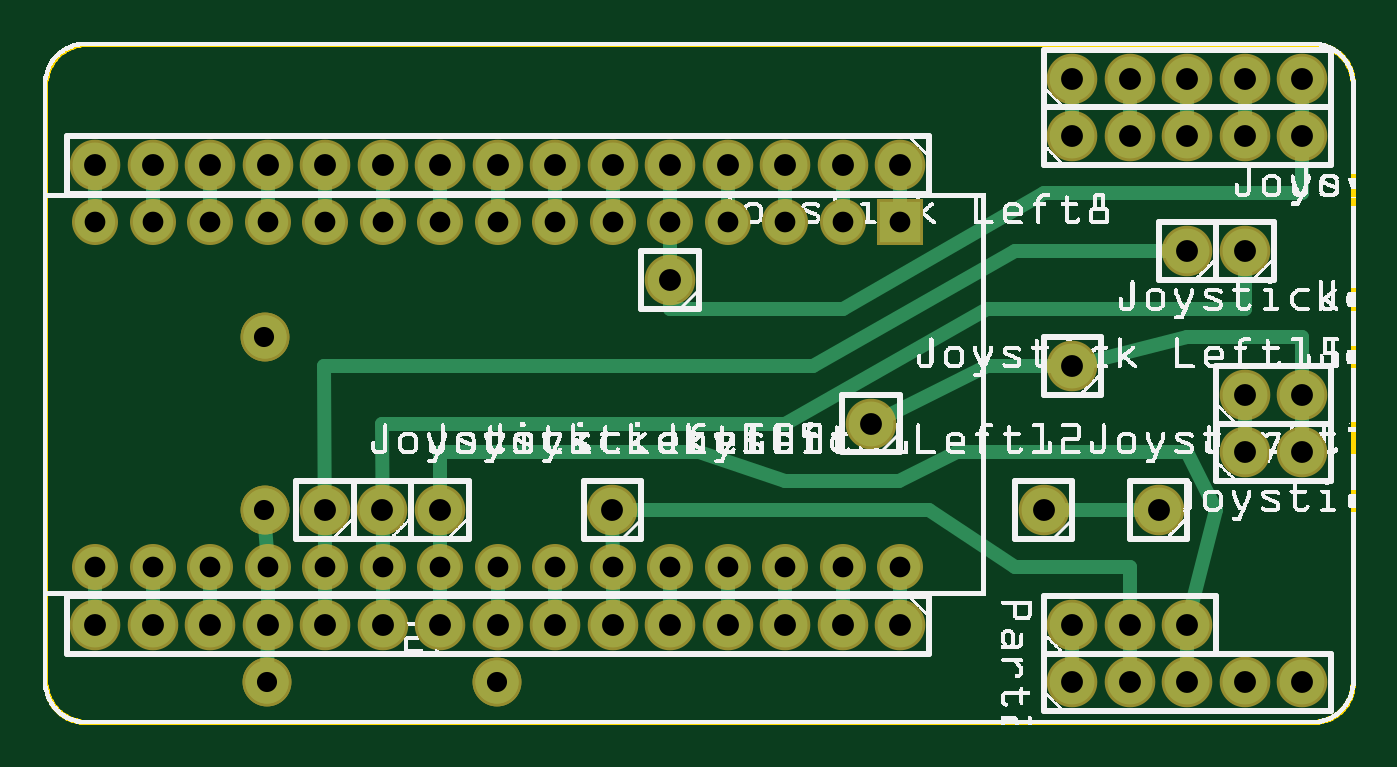
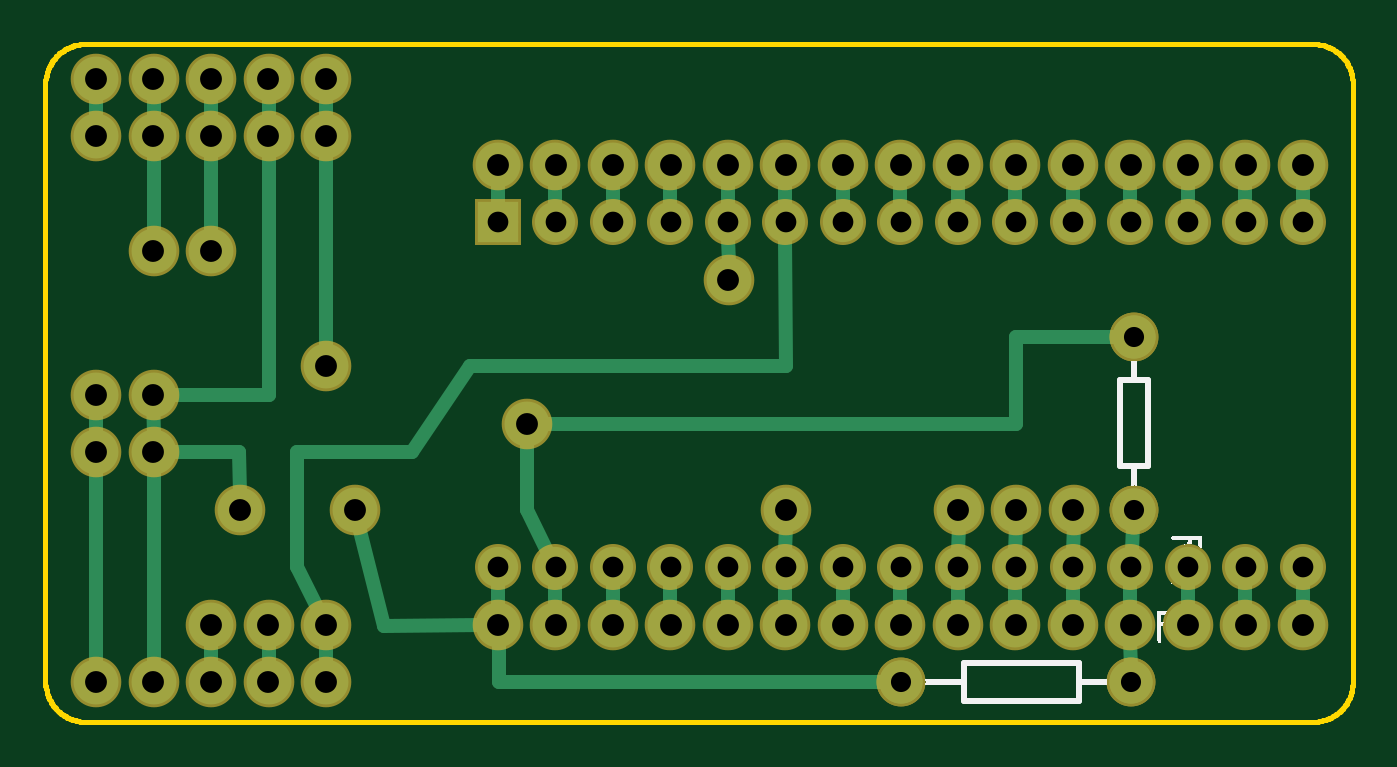
Circuit board: 8 layer files. Board 57.8 x 29.9 mm.
- outline: joystick_down_contour.gm1 (60251 bytes)
- bottom_copper: joystick_down_copperBottom.gbl (4055 bytes)
- top_copper: joystick_down_copperTop.gtl (4162 bytes)
- drill: joystick_down_drill.txt (1601 bytes)
- bottom_mask: joystick_down_maskBottom.gbs (1712 bytes)
- top_mask: joystick_down_maskTop.gts (1712 bytes)
- bottom_silk: joystick_down_silkBottom.gbo (5039 bytes)
- top_silk: joystick_down_silkTop.gto (230817 bytes)

=== outline: joystick_down_contour.gm1 (60251 bytes, source omitted) ===
=== bottom_copper: joystick_down_copperBottom.gbl ===
G04 MADE WITH FRITZING*
G04 WWW.FRITZING.ORG*
G04 DOUBLE SIDED*
G04 HOLES PLATED*
G04 CONTOUR ON CENTER OF CONTOUR VECTOR*
%ASAXBY*%
%FSLAX23Y23*%
%MOIN*%
%OFA0B0*%
%SFA1.0B1.0*%
%ADD10C,0.075000*%
%ADD11C,0.070000*%
%ADD12C,0.078000*%
%ADD13R,0.070000X0.069972*%
%ADD14C,0.024000*%
%LNCOPPER0*%
G90*
G70*
G54D10*
X385Y673D03*
X385Y373D03*
X385Y673D03*
X385Y373D03*
X790Y73D03*
X390Y73D03*
X790Y73D03*
X390Y73D03*
G54D11*
X1491Y873D03*
X1391Y873D03*
X1291Y873D03*
X1191Y873D03*
X1091Y873D03*
X991Y873D03*
X891Y873D03*
X791Y873D03*
X691Y873D03*
X591Y873D03*
X491Y873D03*
X391Y873D03*
X291Y873D03*
X191Y873D03*
X91Y873D03*
X1491Y273D03*
X1391Y273D03*
X1291Y273D03*
X1191Y273D03*
X1091Y273D03*
X991Y273D03*
X891Y273D03*
X791Y273D03*
X691Y273D03*
X591Y273D03*
X491Y273D03*
X391Y273D03*
X291Y273D03*
X191Y273D03*
X91Y273D03*
G54D12*
X1440Y523D03*
X1940Y373D03*
X1740Y373D03*
X990Y373D03*
X690Y373D03*
X490Y373D03*
X590Y373D03*
X1090Y773D03*
X2090Y823D03*
X1990Y823D03*
X2090Y573D03*
X2190Y573D03*
X1790Y623D03*
X2090Y473D03*
X2190Y473D03*
X1790Y173D03*
X1890Y173D03*
X1990Y173D03*
X1790Y1023D03*
X1890Y1023D03*
X1990Y1023D03*
X2090Y1023D03*
X2190Y1023D03*
X1790Y1123D03*
X1890Y1123D03*
X1990Y1123D03*
X2090Y1123D03*
X2190Y1123D03*
X1790Y73D03*
X1890Y73D03*
X1990Y73D03*
X2090Y73D03*
X2190Y73D03*
X1491Y973D03*
X1391Y973D03*
X1291Y973D03*
X1191Y973D03*
X1091Y973D03*
X991Y973D03*
X891Y973D03*
X791Y973D03*
X691Y973D03*
X591Y973D03*
X491Y973D03*
X391Y973D03*
X291Y973D03*
X191Y973D03*
X91Y973D03*
X1491Y173D03*
X1391Y173D03*
X1291Y173D03*
X1191Y173D03*
X1091Y173D03*
X991Y173D03*
X891Y173D03*
X791Y173D03*
X691Y173D03*
X591Y173D03*
X491Y173D03*
X391Y173D03*
X291Y173D03*
X191Y173D03*
X91Y173D03*
G54D13*
X1491Y873D03*
G54D14*
X2090Y443D02*
X2090Y103D01*
D02*
X2091Y573D02*
X2090Y503D01*
D02*
X1890Y573D02*
X2091Y573D01*
D02*
X1890Y1093D02*
X1890Y573D01*
D02*
X1790Y1053D02*
X1790Y1093D01*
D02*
X1790Y653D02*
X1790Y993D01*
D02*
X2190Y443D02*
X2190Y103D01*
D02*
X2190Y543D02*
X2190Y503D01*
D02*
X1990Y993D02*
X1990Y853D01*
D02*
X1990Y1093D02*
X1990Y1053D01*
D02*
X2090Y993D02*
X2090Y853D01*
D02*
X2090Y1093D02*
X2090Y1053D01*
D02*
X491Y302D02*
X490Y343D01*
D02*
X591Y302D02*
X590Y343D01*
D02*
X1091Y844D02*
X1090Y803D01*
D02*
X991Y302D02*
X990Y343D01*
D02*
X691Y302D02*
X690Y343D01*
D02*
X1540Y624D02*
X990Y624D01*
D02*
X1840Y474D02*
X1641Y474D01*
D02*
X1641Y474D02*
X1540Y624D01*
D02*
X1840Y273D02*
X1840Y474D01*
D02*
X990Y624D02*
X991Y844D01*
D02*
X1804Y200D02*
X1840Y273D01*
D02*
X1690Y172D02*
X1521Y173D01*
D02*
X1733Y344D02*
X1690Y172D01*
D02*
X1941Y474D02*
X2060Y473D01*
D02*
X1940Y403D02*
X1941Y474D01*
D02*
X1440Y373D02*
X1404Y299D01*
D02*
X1440Y523D02*
X1440Y373D01*
D02*
X1339Y523D02*
X1440Y523D01*
D02*
X1410Y523D02*
X1339Y523D01*
D02*
X391Y143D02*
X390Y102D01*
D02*
X1489Y74D02*
X1490Y143D01*
D02*
X819Y73D02*
X1489Y74D01*
D02*
X386Y345D02*
X389Y302D01*
D02*
X590Y673D02*
X413Y673D01*
D02*
X590Y523D02*
X590Y673D01*
D02*
X1339Y523D02*
X590Y523D01*
D02*
X2190Y1093D02*
X2190Y1053D01*
D02*
X1491Y203D02*
X1491Y244D01*
D02*
X1391Y203D02*
X1391Y244D01*
D02*
X1790Y143D02*
X1790Y103D01*
D02*
X1890Y143D02*
X1890Y103D01*
D02*
X1990Y143D02*
X1990Y103D01*
D02*
X491Y203D02*
X491Y244D01*
D02*
X591Y203D02*
X591Y244D01*
D02*
X91Y943D02*
X91Y902D01*
D02*
X191Y943D02*
X191Y902D01*
D02*
X291Y943D02*
X291Y902D01*
D02*
X391Y943D02*
X391Y902D01*
D02*
X491Y943D02*
X491Y902D01*
D02*
X591Y943D02*
X591Y902D01*
D02*
X691Y943D02*
X691Y902D01*
D02*
X791Y943D02*
X791Y902D01*
D02*
X891Y943D02*
X891Y902D01*
D02*
X991Y943D02*
X991Y902D01*
D02*
X1091Y943D02*
X1091Y902D01*
D02*
X1191Y943D02*
X1191Y902D01*
D02*
X1291Y943D02*
X1291Y902D01*
D02*
X1391Y943D02*
X1391Y902D01*
D02*
X1491Y943D02*
X1491Y902D01*
D02*
X1291Y244D02*
X1291Y203D01*
D02*
X1191Y244D02*
X1191Y203D01*
D02*
X1091Y244D02*
X1091Y203D01*
D02*
X991Y244D02*
X991Y203D01*
D02*
X891Y244D02*
X891Y203D01*
D02*
X791Y244D02*
X791Y203D01*
D02*
X691Y244D02*
X691Y203D01*
D02*
X391Y244D02*
X391Y203D01*
D02*
X291Y244D02*
X291Y203D01*
D02*
X191Y244D02*
X191Y203D01*
D02*
X91Y244D02*
X91Y203D01*
G04 End of Copper0*
M02*
=== top_copper: joystick_down_copperTop.gtl ===
G04 MADE WITH FRITZING*
G04 WWW.FRITZING.ORG*
G04 DOUBLE SIDED*
G04 HOLES PLATED*
G04 CONTOUR ON CENTER OF CONTOUR VECTOR*
%ASAXBY*%
%FSLAX23Y23*%
%MOIN*%
%OFA0B0*%
%SFA1.0B1.0*%
%ADD10C,0.075000*%
%ADD11C,0.070000*%
%ADD12C,0.078000*%
%ADD13R,0.070000X0.069972*%
%ADD14C,0.024000*%
%LNCOPPER1*%
G90*
G70*
G54D10*
X385Y673D03*
X385Y373D03*
X385Y673D03*
X385Y373D03*
X790Y73D03*
X390Y73D03*
X790Y73D03*
X390Y73D03*
G54D11*
X1491Y873D03*
X1391Y873D03*
X1291Y873D03*
X1191Y873D03*
X1091Y873D03*
X991Y873D03*
X891Y873D03*
X791Y873D03*
X691Y873D03*
X591Y873D03*
X491Y873D03*
X391Y873D03*
X291Y873D03*
X191Y873D03*
X91Y873D03*
X1491Y273D03*
X1391Y273D03*
X1291Y273D03*
X1191Y273D03*
X1091Y273D03*
X991Y273D03*
X891Y273D03*
X791Y273D03*
X691Y273D03*
X591Y273D03*
X491Y273D03*
X391Y273D03*
X291Y273D03*
X191Y273D03*
X91Y273D03*
G54D12*
X1440Y523D03*
X1940Y373D03*
X1740Y373D03*
X990Y373D03*
X690Y373D03*
X490Y373D03*
X590Y373D03*
X1090Y773D03*
X2090Y823D03*
X1990Y823D03*
X2090Y573D03*
X2190Y573D03*
X1790Y623D03*
X2090Y473D03*
X2190Y473D03*
X1790Y173D03*
X1890Y173D03*
X1990Y173D03*
X1790Y1023D03*
X1890Y1023D03*
X1990Y1023D03*
X2090Y1023D03*
X2190Y1023D03*
X1790Y1123D03*
X1890Y1123D03*
X1990Y1123D03*
X2090Y1123D03*
X2190Y1123D03*
X1790Y73D03*
X1890Y73D03*
X1990Y73D03*
X2090Y73D03*
X2190Y73D03*
X1491Y973D03*
X1391Y973D03*
X1291Y973D03*
X1191Y973D03*
X1091Y973D03*
X991Y973D03*
X891Y973D03*
X791Y973D03*
X691Y973D03*
X591Y973D03*
X491Y973D03*
X391Y973D03*
X291Y973D03*
X191Y973D03*
X91Y973D03*
X1491Y173D03*
X1391Y173D03*
X1291Y173D03*
X1191Y173D03*
X1091Y173D03*
X991Y173D03*
X891Y173D03*
X791Y173D03*
X691Y173D03*
X591Y173D03*
X491Y173D03*
X391Y173D03*
X291Y173D03*
X191Y173D03*
X91Y173D03*
G54D13*
X1491Y873D03*
G54D14*
X1990Y673D02*
X1819Y630D01*
D02*
X2189Y673D02*
X1990Y673D01*
D02*
X2190Y503D02*
X2189Y673D01*
D02*
X1091Y723D02*
X1091Y844D01*
D02*
X1391Y723D02*
X1091Y723D01*
D02*
X1740Y924D02*
X1391Y723D01*
D02*
X2189Y924D02*
X1740Y924D01*
D02*
X2190Y993D02*
X2189Y924D01*
D02*
X2091Y723D02*
X2090Y793D01*
D02*
X1290Y523D02*
X1641Y723D01*
D02*
X1641Y723D02*
X2091Y723D01*
D02*
X591Y302D02*
X590Y523D01*
D02*
X590Y523D02*
X1290Y523D01*
D02*
X489Y624D02*
X1339Y624D01*
D02*
X1339Y624D02*
X1690Y823D01*
D02*
X1690Y823D02*
X1990Y823D01*
D02*
X491Y302D02*
X489Y624D01*
D02*
X2090Y543D02*
X2090Y503D01*
D02*
X1140Y474D02*
X690Y474D01*
D02*
X1290Y423D02*
X1140Y474D01*
D02*
X1489Y423D02*
X1290Y423D01*
D02*
X1590Y474D02*
X1489Y423D01*
D02*
X2039Y373D02*
X1990Y474D01*
D02*
X1690Y273D02*
X1540Y373D01*
D02*
X1540Y373D02*
X1020Y373D01*
D02*
X1890Y1053D02*
X1890Y1093D01*
D02*
X1790Y1053D02*
X1790Y1093D01*
D02*
X1990Y103D02*
X1990Y143D01*
D02*
X1890Y103D02*
X1890Y143D01*
D02*
X1790Y143D02*
X1790Y103D01*
D02*
X1890Y273D02*
X1690Y273D01*
D02*
X1890Y203D02*
X1890Y273D01*
D02*
X991Y302D02*
X990Y343D01*
D02*
X1990Y474D02*
X1590Y474D01*
D02*
X1997Y202D02*
X2039Y373D01*
D02*
X690Y474D02*
X690Y403D01*
D02*
X690Y343D02*
X691Y302D01*
D02*
X1641Y624D02*
X1760Y623D01*
D02*
X1467Y537D02*
X1641Y624D01*
D02*
X1910Y373D02*
X1770Y373D01*
D02*
X2190Y1053D02*
X2190Y1093D01*
D02*
X2090Y1053D02*
X2090Y1093D01*
D02*
X1990Y1053D02*
X1990Y1093D01*
D02*
X791Y203D02*
X791Y244D01*
D02*
X691Y203D02*
X691Y244D01*
D02*
X391Y203D02*
X391Y244D01*
D02*
X491Y203D02*
X491Y244D01*
D02*
X591Y203D02*
X591Y244D01*
D02*
X1491Y203D02*
X1491Y244D01*
D02*
X1391Y203D02*
X1391Y244D01*
D02*
X1291Y203D02*
X1291Y244D01*
D02*
X1191Y203D02*
X1191Y244D01*
D02*
X1091Y203D02*
X1091Y244D01*
D02*
X991Y203D02*
X991Y244D01*
D02*
X891Y203D02*
X891Y244D01*
D02*
X691Y902D02*
X691Y943D01*
D02*
X591Y902D02*
X591Y943D01*
D02*
X491Y902D02*
X491Y943D01*
D02*
X391Y902D02*
X391Y943D01*
D02*
X291Y902D02*
X291Y943D01*
D02*
X191Y902D02*
X191Y943D01*
D02*
X91Y902D02*
X91Y943D01*
D02*
X91Y203D02*
X91Y244D01*
D02*
X191Y203D02*
X191Y244D01*
D02*
X291Y203D02*
X291Y244D01*
D02*
X1491Y902D02*
X1491Y943D01*
D02*
X1391Y902D02*
X1391Y943D01*
D02*
X1291Y902D02*
X1291Y943D01*
D02*
X1191Y902D02*
X1191Y943D01*
D02*
X1091Y902D02*
X1091Y943D01*
D02*
X991Y902D02*
X991Y943D01*
D02*
X891Y902D02*
X891Y943D01*
D02*
X791Y902D02*
X791Y943D01*
D02*
X391Y143D02*
X390Y102D01*
D02*
X386Y345D02*
X389Y302D01*
G04 End of Copper1*
M02*
=== drill: joystick_down_drill.txt ===
; NON-PLATED HOLES START AT T1
; THROUGH (PLATED) HOLES START AT T100
M48
INCH
T100C0.036000
T101C0.035000
T102C0.038000
%
T100
X008908Y008730
X014908Y008730
X010908Y002730
X004908Y002730
X004908Y008730
X006908Y002730
X011908Y002730
X002908Y008730
X007908Y002730
X008908Y002730
X009908Y002730
X010908Y008730
X003908Y008730
X003908Y002730
X012908Y008730
X001908Y008730
X013908Y002730
X001908Y002730
X012908Y002730
X014908Y002730
X011908Y008730
X000908Y008730
X002908Y002730
X013908Y008730
X007908Y008730
X000908Y002730
X005908Y008730
X009908Y008730
X005908Y002730
X006908Y008730
T101
X003846Y006730
X003846Y003730
X007901Y000730
X003901Y000730
T102
X020901Y004730
X021901Y005730
X020901Y010230
X005908Y009730
X007908Y001730
X006901Y003730
X014908Y001730
X017901Y011230
X002908Y009730
X001908Y009730
X019901Y010230
X008908Y009730
X005908Y001730
X013908Y009730
X013908Y001730
X010908Y009730
X014908Y009730
X017901Y006230
X019901Y000730
X018901Y000730
X021901Y011230
X021901Y010230
X012908Y001730
X019901Y001730
X002908Y001730
X003908Y009730
X014401Y005230
X000908Y001730
X004908Y009730
X020901Y008230
X005901Y003730
X001908Y001730
X006908Y009730
X011908Y009730
X000908Y009730
X009908Y001730
X019401Y003730
X019901Y008230
X021901Y000730
X018901Y001730
X020901Y000730
X017401Y003730
X011908Y001730
X010908Y001730
X017901Y001730
X020901Y011230
X004908Y001730
X017901Y010230
X009901Y003730
X006908Y001730
X012908Y009730
X007908Y009730
X008908Y001730
X018901Y011230
X003908Y001730
X010901Y007730
X004901Y003730
X017901Y000730
X021901Y004730
X009908Y009730
X020901Y005730
X019901Y011230
X018901Y010230
T00
M30

=== bottom_mask: joystick_down_maskBottom.gbs ===
G04 MADE WITH FRITZING*
G04 WWW.FRITZING.ORG*
G04 DOUBLE SIDED*
G04 HOLES PLATED*
G04 CONTOUR ON CENTER OF CONTOUR VECTOR*
%ASAXBY*%
%FSLAX23Y23*%
%MOIN*%
%OFA0B0*%
%SFA1.0B1.0*%
%ADD10C,0.085000*%
%ADD11C,0.080000*%
%ADD12C,0.088000*%
%ADD13R,0.080000X0.079972*%
%LNMASK0*%
G90*
G70*
G54D10*
X385Y673D03*
X385Y373D03*
X385Y673D03*
X385Y373D03*
X790Y73D03*
X390Y73D03*
X790Y73D03*
X390Y73D03*
G54D11*
X1491Y873D03*
X1391Y873D03*
X1291Y873D03*
X1191Y873D03*
X1091Y873D03*
X991Y873D03*
X891Y873D03*
X791Y873D03*
X691Y873D03*
X591Y873D03*
X491Y873D03*
X391Y873D03*
X291Y873D03*
X191Y873D03*
X91Y873D03*
X1491Y273D03*
X1391Y273D03*
X1291Y273D03*
X1191Y273D03*
X1091Y273D03*
X991Y273D03*
X891Y273D03*
X791Y273D03*
X691Y273D03*
X591Y273D03*
X491Y273D03*
X391Y273D03*
X291Y273D03*
X191Y273D03*
X91Y273D03*
G54D12*
X1440Y523D03*
X1940Y373D03*
X1740Y373D03*
X990Y373D03*
X690Y373D03*
X490Y373D03*
X590Y373D03*
X1090Y773D03*
X2090Y823D03*
X1990Y823D03*
X2090Y573D03*
X2190Y573D03*
X1790Y623D03*
X2090Y473D03*
X2190Y473D03*
X1790Y173D03*
X1890Y173D03*
X1990Y173D03*
X1790Y1023D03*
X1890Y1023D03*
X1990Y1023D03*
X2090Y1023D03*
X2190Y1023D03*
X1790Y1123D03*
X1890Y1123D03*
X1990Y1123D03*
X2090Y1123D03*
X2190Y1123D03*
X1790Y73D03*
X1890Y73D03*
X1990Y73D03*
X2090Y73D03*
X2190Y73D03*
X1491Y973D03*
X1391Y973D03*
X1291Y973D03*
X1191Y973D03*
X1091Y973D03*
X991Y973D03*
X891Y973D03*
X791Y973D03*
X691Y973D03*
X591Y973D03*
X491Y973D03*
X391Y973D03*
X291Y973D03*
X191Y973D03*
X91Y973D03*
X1491Y173D03*
X1391Y173D03*
X1291Y173D03*
X1191Y173D03*
X1091Y173D03*
X991Y173D03*
X891Y173D03*
X791Y173D03*
X691Y173D03*
X591Y173D03*
X491Y173D03*
X391Y173D03*
X291Y173D03*
X191Y173D03*
X91Y173D03*
G54D13*
X1491Y873D03*
G04 End of Mask0*
M02*
=== top_mask: joystick_down_maskTop.gts ===
G04 MADE WITH FRITZING*
G04 WWW.FRITZING.ORG*
G04 DOUBLE SIDED*
G04 HOLES PLATED*
G04 CONTOUR ON CENTER OF CONTOUR VECTOR*
%ASAXBY*%
%FSLAX23Y23*%
%MOIN*%
%OFA0B0*%
%SFA1.0B1.0*%
%ADD10C,0.085000*%
%ADD11C,0.080000*%
%ADD12C,0.088000*%
%ADD13R,0.080000X0.079972*%
%LNMASK1*%
G90*
G70*
G54D10*
X385Y673D03*
X385Y373D03*
X385Y673D03*
X385Y373D03*
X790Y73D03*
X390Y73D03*
X790Y73D03*
X390Y73D03*
G54D11*
X1491Y873D03*
X1391Y873D03*
X1291Y873D03*
X1191Y873D03*
X1091Y873D03*
X991Y873D03*
X891Y873D03*
X791Y873D03*
X691Y873D03*
X591Y873D03*
X491Y873D03*
X391Y873D03*
X291Y873D03*
X191Y873D03*
X91Y873D03*
X1491Y273D03*
X1391Y273D03*
X1291Y273D03*
X1191Y273D03*
X1091Y273D03*
X991Y273D03*
X891Y273D03*
X791Y273D03*
X691Y273D03*
X591Y273D03*
X491Y273D03*
X391Y273D03*
X291Y273D03*
X191Y273D03*
X91Y273D03*
G54D12*
X1440Y523D03*
X1940Y373D03*
X1740Y373D03*
X990Y373D03*
X690Y373D03*
X490Y373D03*
X590Y373D03*
X1090Y773D03*
X2090Y823D03*
X1990Y823D03*
X2090Y573D03*
X2190Y573D03*
X1790Y623D03*
X2090Y473D03*
X2190Y473D03*
X1790Y173D03*
X1890Y173D03*
X1990Y173D03*
X1790Y1023D03*
X1890Y1023D03*
X1990Y1023D03*
X2090Y1023D03*
X2190Y1023D03*
X1790Y1123D03*
X1890Y1123D03*
X1990Y1123D03*
X2090Y1123D03*
X2190Y1123D03*
X1790Y73D03*
X1890Y73D03*
X1990Y73D03*
X2090Y73D03*
X2190Y73D03*
X1491Y973D03*
X1391Y973D03*
X1291Y973D03*
X1191Y973D03*
X1091Y973D03*
X991Y973D03*
X891Y973D03*
X791Y973D03*
X691Y973D03*
X591Y973D03*
X491Y973D03*
X391Y973D03*
X291Y973D03*
X191Y973D03*
X91Y973D03*
X1491Y173D03*
X1391Y173D03*
X1291Y173D03*
X1191Y173D03*
X1091Y173D03*
X991Y173D03*
X891Y173D03*
X791Y173D03*
X691Y173D03*
X591Y173D03*
X491Y173D03*
X391Y173D03*
X291Y173D03*
X191Y173D03*
X91Y173D03*
G54D13*
X1491Y873D03*
G04 End of Mask1*
M02*
=== bottom_silk: joystick_down_silkBottom.gbo ===
G04 MADE WITH FRITZING*
G04 WWW.FRITZING.ORG*
G04 DOUBLE SIDED*
G04 HOLES PLATED*
G04 CONTOUR ON CENTER OF CONTOUR VECTOR*
%ASAXBY*%
%FSLAX23Y23*%
%MOIN*%
%OFA0B0*%
%SFA1.0B1.0*%
%ADD10C,0.010000*%
%ADD11R,0.001000X0.001000*%
%LNSILK0*%
G90*
G70*
G54D10*
X360Y599D02*
X360Y449D01*
D02*
X360Y449D02*
X410Y449D01*
D02*
X410Y449D02*
X410Y599D01*
D02*
X410Y599D02*
X360Y599D01*
D02*
X681Y106D02*
X481Y106D01*
D02*
X481Y106D02*
X481Y40D01*
D02*
X481Y40D02*
X681Y40D01*
D02*
X681Y40D02*
X681Y106D01*
G54D11*
X380Y631D02*
X389Y631D01*
X380Y630D02*
X389Y630D01*
X380Y629D02*
X389Y629D01*
X380Y628D02*
X389Y628D01*
X380Y627D02*
X389Y627D01*
X380Y626D02*
X389Y626D01*
X380Y625D02*
X389Y625D01*
X380Y624D02*
X389Y624D01*
X380Y623D02*
X389Y623D01*
X380Y622D02*
X389Y622D01*
X380Y621D02*
X389Y621D01*
X380Y620D02*
X389Y620D01*
X380Y619D02*
X389Y619D01*
X380Y618D02*
X389Y618D01*
X380Y617D02*
X389Y617D01*
X380Y616D02*
X389Y616D01*
X380Y615D02*
X389Y615D01*
X380Y614D02*
X389Y614D01*
X380Y613D02*
X389Y613D01*
X380Y612D02*
X389Y612D01*
X380Y611D02*
X389Y611D01*
X380Y610D02*
X389Y610D01*
X380Y609D02*
X389Y609D01*
X380Y608D02*
X389Y608D01*
X380Y607D02*
X389Y607D01*
X380Y606D02*
X389Y606D01*
X380Y605D02*
X389Y605D01*
X380Y604D02*
X389Y604D01*
X380Y603D02*
X389Y603D01*
X380Y602D02*
X389Y602D01*
X380Y601D02*
X389Y601D01*
X380Y600D02*
X389Y600D01*
X380Y449D02*
X389Y449D01*
X380Y448D02*
X389Y448D01*
X380Y447D02*
X389Y447D01*
X380Y446D02*
X389Y446D01*
X380Y445D02*
X389Y445D01*
X380Y444D02*
X389Y444D01*
X380Y443D02*
X389Y443D01*
X380Y442D02*
X389Y442D01*
X380Y441D02*
X389Y441D01*
X380Y440D02*
X389Y440D01*
X380Y439D02*
X389Y439D01*
X380Y438D02*
X389Y438D01*
X380Y437D02*
X389Y437D01*
X380Y436D02*
X389Y436D01*
X380Y435D02*
X389Y435D01*
X380Y434D02*
X389Y434D01*
X380Y433D02*
X389Y433D01*
X380Y432D02*
X389Y432D01*
X380Y431D02*
X389Y431D01*
X380Y430D02*
X389Y430D01*
X380Y429D02*
X389Y429D01*
X380Y428D02*
X389Y428D01*
X380Y427D02*
X389Y427D01*
X380Y426D02*
X389Y426D01*
X380Y425D02*
X389Y425D01*
X380Y424D02*
X389Y424D01*
X380Y423D02*
X389Y423D01*
X380Y422D02*
X389Y422D01*
X380Y421D02*
X389Y421D01*
X380Y420D02*
X389Y420D01*
X380Y419D02*
X389Y419D01*
X380Y418D02*
X389Y418D01*
X380Y417D02*
X389Y417D01*
X380Y416D02*
X383Y416D01*
X385Y416D02*
X389Y416D01*
X267Y328D02*
X318Y328D01*
X267Y327D02*
X319Y327D01*
X267Y326D02*
X320Y326D01*
X267Y325D02*
X320Y325D01*
X267Y324D02*
X320Y324D01*
X267Y323D02*
X320Y323D01*
X267Y322D02*
X319Y322D01*
X267Y321D02*
X273Y321D01*
X285Y321D02*
X291Y321D01*
X267Y320D02*
X273Y320D01*
X285Y320D02*
X291Y320D01*
X267Y319D02*
X273Y319D01*
X285Y319D02*
X291Y319D01*
X267Y318D02*
X273Y318D01*
X285Y318D02*
X291Y318D01*
X267Y317D02*
X273Y317D01*
X285Y317D02*
X291Y317D01*
X267Y316D02*
X273Y316D01*
X285Y316D02*
X292Y316D01*
X267Y315D02*
X273Y315D01*
X285Y315D02*
X293Y315D01*
X267Y314D02*
X273Y314D01*
X285Y314D02*
X295Y314D01*
X267Y313D02*
X273Y313D01*
X297Y313D02*
X297Y313D01*
X267Y312D02*
X273Y312D01*
X267Y311D02*
X273Y311D01*
X267Y310D02*
X273Y310D01*
X267Y309D02*
X271Y309D01*
X267Y308D02*
X270Y308D01*
X267Y307D02*
X268Y307D01*
X320Y246D02*
X320Y246D01*
X319Y245D02*
X320Y245D01*
X318Y244D02*
X319Y244D01*
X328Y196D02*
X344Y196D01*
X329Y195D02*
X344Y195D01*
X330Y194D02*
X344Y194D01*
X330Y193D02*
X344Y193D01*
X331Y192D02*
X344Y192D01*
X331Y191D02*
X344Y191D01*
X331Y190D02*
X344Y190D01*
X338Y189D02*
X344Y189D01*
X338Y188D02*
X344Y188D01*
X338Y187D02*
X344Y187D01*
X338Y186D02*
X344Y186D01*
X338Y185D02*
X344Y185D01*
X338Y184D02*
X344Y184D01*
X338Y183D02*
X344Y183D01*
X338Y182D02*
X344Y182D01*
X338Y181D02*
X344Y181D01*
X338Y180D02*
X344Y180D01*
X338Y179D02*
X344Y179D01*
X334Y178D02*
X344Y178D01*
X334Y177D02*
X344Y177D01*
X335Y176D02*
X344Y176D01*
X335Y175D02*
X344Y175D01*
X335Y174D02*
X344Y174D01*
X335Y173D02*
X344Y173D01*
X335Y172D02*
X344Y172D01*
X338Y171D02*
X344Y171D01*
X338Y170D02*
X344Y170D01*
X338Y169D02*
X344Y169D01*
X338Y168D02*
X344Y168D01*
X338Y167D02*
X344Y167D01*
X338Y166D02*
X344Y166D01*
X338Y165D02*
X344Y165D01*
X338Y164D02*
X344Y164D01*
X338Y163D02*
X344Y163D01*
X338Y162D02*
X344Y162D01*
X338Y161D02*
X344Y161D01*
X338Y160D02*
X344Y160D01*
X338Y159D02*
X344Y159D01*
X338Y158D02*
X344Y158D01*
X338Y157D02*
X344Y157D01*
X338Y156D02*
X344Y156D01*
X338Y155D02*
X344Y155D01*
X338Y154D02*
X344Y154D01*
X338Y153D02*
X344Y153D01*
X338Y152D02*
X344Y152D01*
X338Y151D02*
X344Y151D01*
X338Y150D02*
X344Y150D01*
X338Y149D02*
X344Y149D01*
X338Y148D02*
X344Y148D01*
X338Y147D02*
X344Y147D01*
X338Y146D02*
X344Y146D01*
X338Y145D02*
X344Y145D01*
X338Y144D02*
X343Y144D01*
X339Y143D02*
X342Y143D01*
X432Y78D02*
X479Y78D01*
X680Y78D02*
X747Y78D01*
X432Y77D02*
X479Y77D01*
X680Y77D02*
X747Y77D01*
X432Y76D02*
X479Y76D01*
X680Y76D02*
X747Y76D01*
X432Y75D02*
X479Y75D01*
X680Y75D02*
X746Y75D01*
X432Y74D02*
X479Y74D01*
X680Y74D02*
X746Y74D01*
X432Y73D02*
X479Y73D01*
X680Y73D02*
X746Y73D01*
X432Y72D02*
X479Y72D01*
X680Y72D02*
X746Y72D01*
X432Y71D02*
X479Y71D01*
X680Y71D02*
X747Y71D01*
X432Y70D02*
X479Y70D01*
X680Y70D02*
X747Y70D01*
X432Y69D02*
X479Y69D01*
X680Y69D02*
X747Y69D01*
D02*
G04 End of Silk0*
M02*
=== top_silk: joystick_down_silkTop.gto (230817 bytes, source omitted) ===
